pico-8 play session: no input (idle), after a click and taps of 🅾, ❎, 🅾+❎, 🅾 in the second before t = 0

[t = 1 s] idle ~1s (no d-pad/buttons)
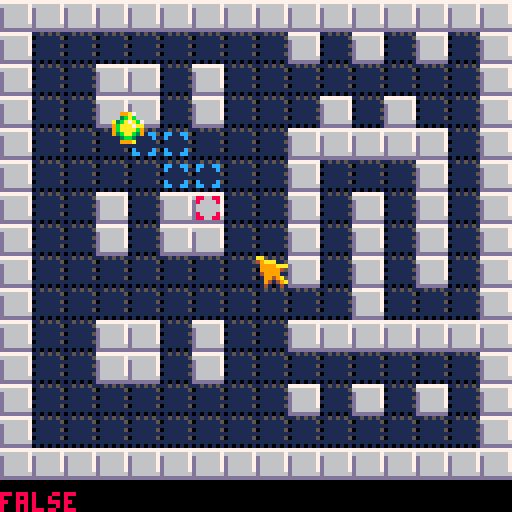

pico-8 cartridge
version 16
__lua__
-- supercover --
function ray_test(a, b, draw)
    local err = nil
    if b.x == a.x then
        err = function(x, y)
            return abs(a.x - x)
        end
    else
        err = function(x, y)
            return abs(a.y + (x - a.x) * (b.y - a.y) / (b.x - a.x) - y)
        end
    end

    local x = flr(a.x) + 0.5
    local y = flr(a.y) + 0.5
    local sx = b.x > a.x and 1 or -1
    local sy = b.y > a.y and 1 or -1

    while abs(b.x - x) > 0.5 or abs(b.y - y) > 0.5 do
        if fget(mget(x, y), 1) then
            --mset(x, y, 2)
            if (draw) spr(2, x * 8 - 4, y * 8 - 4)
            return false
        else
            if (draw) spr(3, x * 8 - 4, y * 8 - 4)
        end
        if (err(x, y + sy) < err(x + sx, y)) then
            y += sy
        else
            x += sx
        end
    end
    if fget(mget(x, y), 1) then
        --mset(x, y, 2)
        if (draw) spr(2, x * 8 - 4, y * 8 - 4)
        return false
    else
        if (draw) spr(3, x * 8 - 4, y * 8 - 4)
    end
    return true
end
-->8
poke(0x5f2d, 1)

-- agent --

agent = {
				x = 4,
				y = 4,
				target = {x=4, y=4}
}

-- updates --

function _update60()
    if ray_test(
        				agent,
        				{
        								x = stat(32)/8,
        								y = stat(33)/8
        				}
    				)
    then
    				agent.target = {
    				    x = stat(32)/8,
    				    y = stat(33)/8
    				}
    end
    if abs(agent.target.x - agent.x) > 1/4 then
								agent.x += 1/16 * (agent.target.x - agent.x > 0 and 1 or -1)
				end
				if abs(agent.target.y - agent.y) > 1/4 then
								agent.y += 1/16 * (agent.target.y - agent.y > 0 and 1 or -1)
				end
end

function _draw()
				cls()
				map(0,0,0,0,127,127)
				test = ray_test(
								agent,
								{
												x = stat(32)/8,
												y = stat(33)/8
								},
								true
				)
				spr(6, agent.target.x * 8 - 4, agent.target.y * 8 - 4)
				spr(5, agent.x * 8 - 4, agent.y * 8 - 4)
				spr(0, stat(32), stat(33))
				print(test,0,123,test and 11 or 8)
end
__gfx__
aa00000077777777000000000000000011515151000000000099a700000000000000000000000000000000000000000000000000000000000000000000000000
49aaa00066666667088008800cc00cc001111115003bab0000099000000000000000000000000000000000000000000000000000000000000000000000000000
09999aaad6666667080000800c0000c01111111103ba7ab0a0000007000000000000000000000000000000000000000000000000000000000000000000000000
09999940d66666670000000000000000011111150baaa7a09700009a000000000000000000000000000000000000000000000000000000000000000000000000
04999900d66666670000000000000000111111110baaaab09a000099000000000000000000000000000000000000000000000000000000000000000000000000
009949a0d6666667080000800c0000c00111111503baab3090000009000000000000000000000000000000000000000000000000000000000000000000000000
0094049ad6666666088008800cc00cc011111111003bb300000a7000000000000000000000000000000000000000000000000000000000000000000000000000
00400040dddddddd0000000000000000010101010000000000999a00000000000000000000000000000000000000000000000000000000000000000000000000
__gff__
0002020000000000000000000000000000000000000000000000000000000000000000000000000000000000000000000000000000000000000000000000000000000000000000000000000000000000000000000000000000000000000000000000000000000000000000000000000000000000000000000000000000000000
0000000000000000000000000000000000000000000000000000000000000000000000000000000000000000000000000000000000000000000000000000000000000000000000000000000000000000000000000000000000000000000000000000000000000000000000000000000000000000000000000000000000000000
__map__
0101010101010101010101010101010100000000000000000000000000000000000000000000000000000000000000000000000000000000000000000000000000000000000000000000000000000000000000000000000000000000000000000000000000000000000000000000000000000000000000000000000000000000
0104040404040404040104010401040100000000000000000000000000000000000000000000000000000000000000000000000000000000000000000000000000000000000000000000000000000000000000000000000000000000000000000000000000000000000000000000000000000000000000000000000000000000
0104040101040104040404040404040100000000000000000000000000000000000000000000000000000000000000000000000000000000000000000000000000000000000000000000000000000000000000000000000000000000000000000000000000000000000000000000000000000000000000000000000000000000
0104040101040104040401040104040100000000000000000000000000000000000000000000000000000000000000000000000000000000000000000000000000000000000000000000000000000000000000000000000000000000000000000000000000000000000000000000000000000000000000000000000000000000
0104040404040404040101010101040100000000000000000000000000000000000000000000000000000000000000000000000000000000000000000000000000000000000000000000000000000000000000000000000000000000000000000000000000000000000000000000000000000000000000000000000000000000
0104040404040404040104040401040100000000000000000000000000000000000000000000000000000000000000000000000000000000000000000000000000000000000000000000000000000000000000000000000000000000000000000000000000000000000000000000000000000000000000000000000000000000
0104040104010104040104010401040100000000000000000000000000000000000000000000000000000000000000000000000000000000000000000000000000000000000000000000000000000000000000000000000000000000000000000000000000000000000000000000000000000000000000000000000000000000
0104040104010104040104010401040100000000000000000000000000000000000000000000000000000000000000000000000000000000000000000000000000000000000000000000000000000000000000000000000000000000000000000000000000000000000000000000000000000000000000000000000000000000
0104040404040404040104010401040100000000000000000000000000000000000000000000000000000000000000000000000000000000000000000000000000000000000000000000000000000000000000000000000000000000000000000000000000000000000000000000000000000000000000000000000000000000
0104040404040404040404010404040100000000000000000000000000000000000000000000000000000000000000000000000000000000000000000000000000000000000000000000000000000000000000000000000000000000000000000000000000000000000000000000000000000000000000000000000000000000
0104040101040104040101010101010100000000000000000000000000000000000000000000000000000000000000000000000000000000000000000000000000000000000000000000000000000000000000000000000000000000000000000000000000000000000000000000000000000000000000000000000000000000
0104040101040104040404040404040100000000000000000000000000000000000000000000000000000000000000000000000000000000000000000000000000000000000000000000000000000000000000000000000000000000000000000000000000000000000000000000000000000000000000000000000000000000
0104040404040404040104010401040100000000000000000000000000000000000000000000000000000000000000000000000000000000000000000000000000000000000000000000000000000000000000000000000000000000000000000000000000000000000000000000000000000000000000000000000000000000
0104040404040404040404040404040100000000000000000000000000000000000000000000000000000000000000000000000000000000000000000000000000000000000000000000000000000000000000000000000000000000000000000000000000000000000000000000000000000000000000000000000000000000
0101010101010101010101010101010100000000000000000000000000000000000000000000000000000000000000000000000000000000000000000000000000000000000000000000000000000000000000000000000000000000000000000000000000000000000000000000000000000000000000000000000000000000
